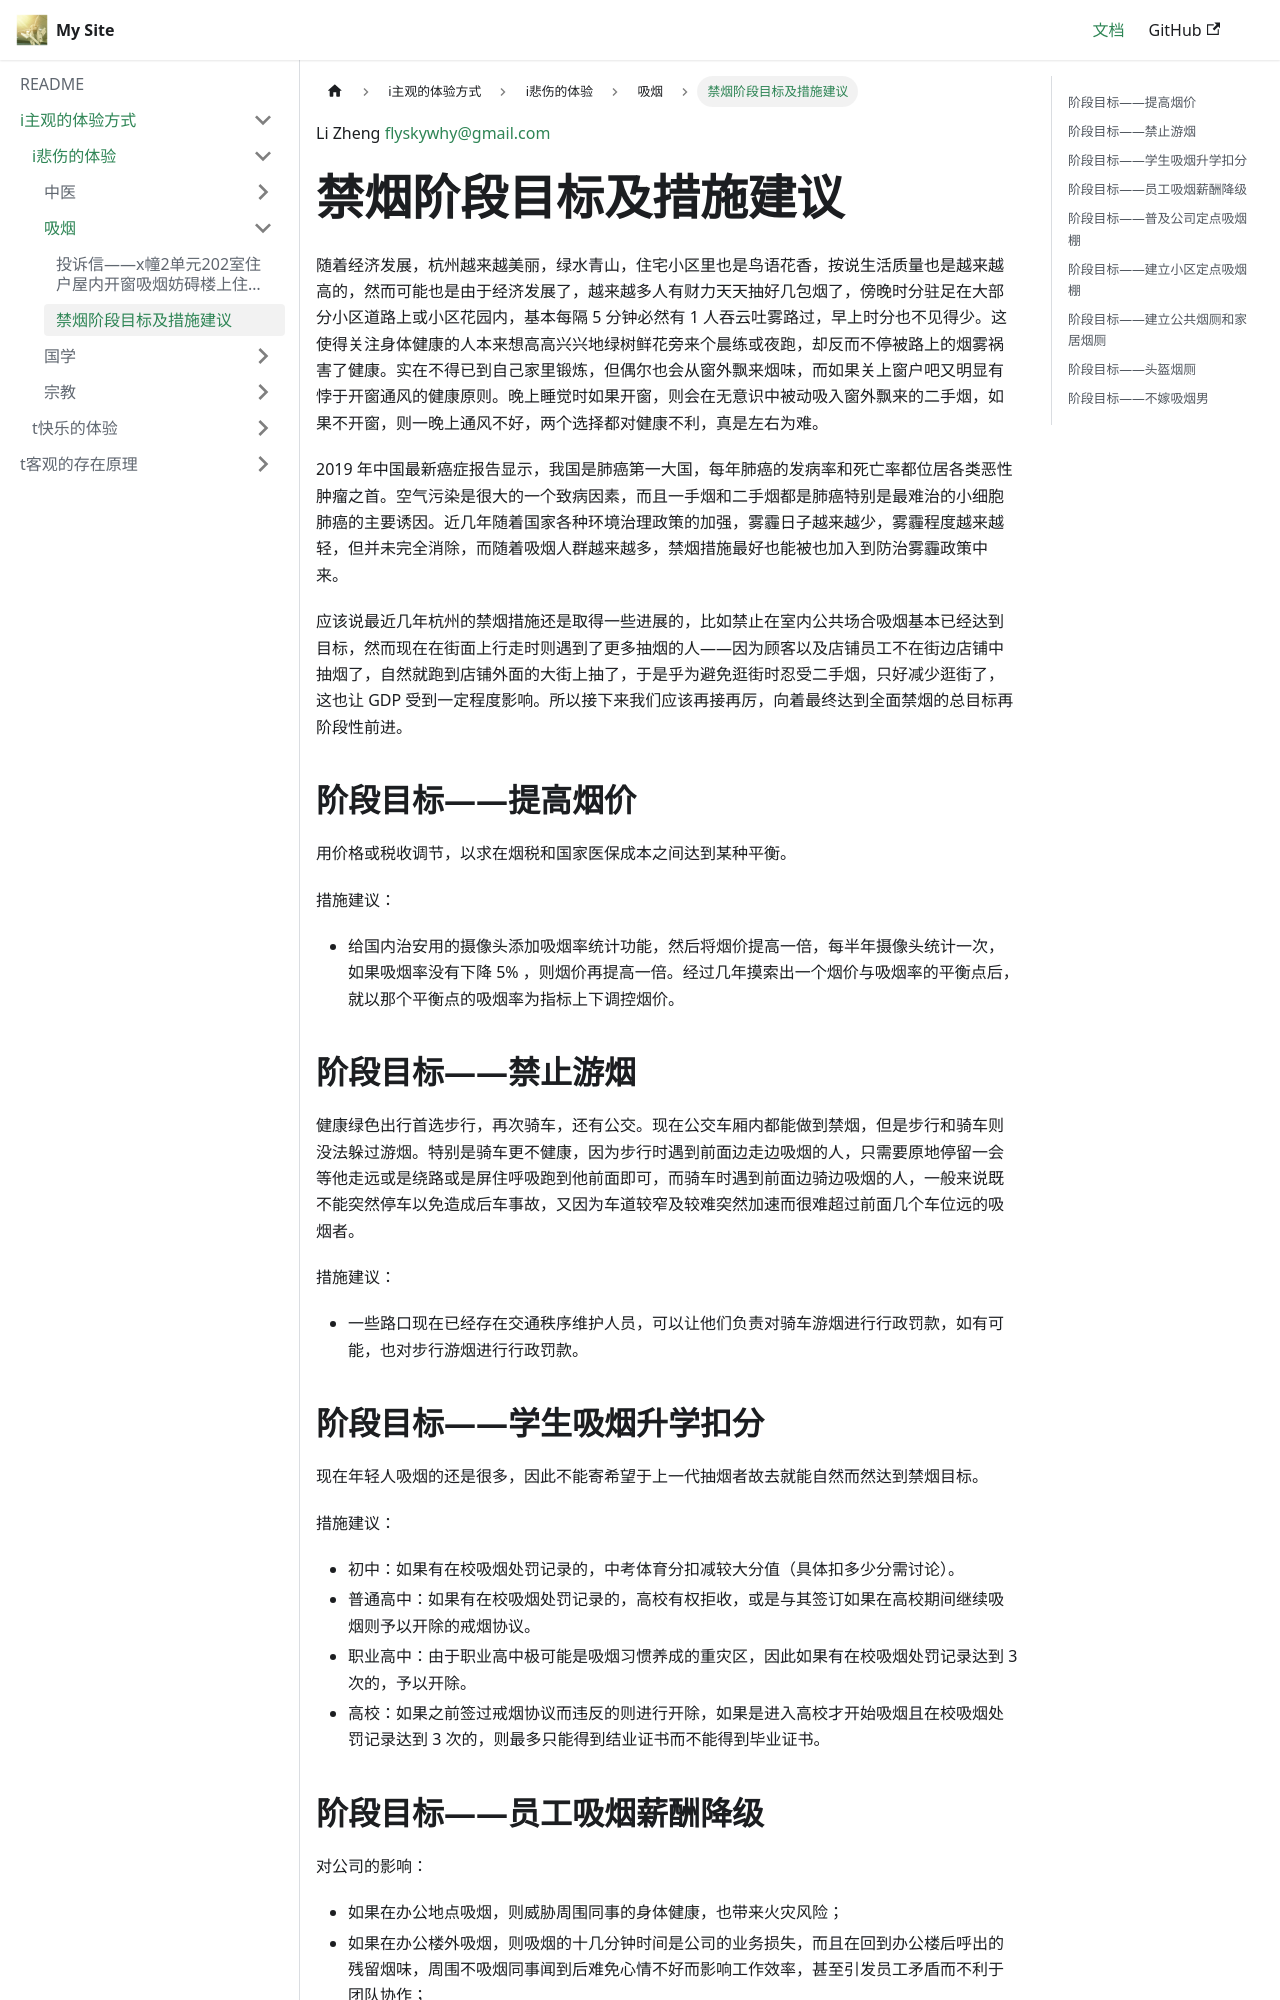

repository: flyskywhy/g · page: docs/i主观的体验方式/i悲伤的体验/吸烟/禁烟阶段目标及措施建议/index.html · generator: docusaurus

Li Zheng flyskywhy@gmail.com

# 禁烟阶段目标及措施建议

随着经济发展，杭州越来越美丽，绿水青山，住宅小区里也是鸟语花香，按说生活质量也是越来越高的，然而可能也是由于经济发展了，越来越多人有财力天天抽好几包烟了，傍晚时分驻足在大部分小区道路上或小区花园内，基本每隔 5 分钟必然有 1 人吞云吐雾路过，早上时分也不见得少。这使得关注身体健康的人本来想高高兴兴地绿树鲜花旁来个晨练或夜跑，却反而不停被路上的烟雾祸害了健康。实在不得已到自己家里锻炼，但偶尔也会从窗外飘来烟味，而如果关上窗户吧又明显有悖于开窗通风的健康原则。晚上睡觉时如果开窗，则会在无意识中被动吸入窗外飘来的二手烟，如果不开窗，则一晚上通风不好，两个选择都对健康不利，真是左右为难。

2019 年中国最新癌症报告显示，我国是肺癌第一大国，每年肺癌的发病率和死亡率都位居各类恶性肿瘤之首。空气污染是很大的一个致病因素，而且一手烟和二手烟都是肺癌特别是最难治的小细胞肺癌的主要诱因。近几年随着国家各种环境治理政策的加强，雾霾日子越来越少，雾霾程度越来越轻，但并未完全消除，而随着吸烟人群越来越多，禁烟措施最好也能被也加入到防治雾霾政策中来。

应该说最近几年杭州的禁烟措施还是取得一些进展的，比如禁止在室内公共场合吸烟基本已经达到目标，然而现在在街面上行走时则遇到了更多抽烟的人——因为顾客以及店铺员工不在街边店铺中抽烟了，自然就跑到店铺外面的大街上抽了，于是乎为避免逛街时忍受二手烟，只好减少逛街了，这也让 GDP 受到一定程度影响。所以接下来我们应该再接再厉，向着最终达到全面禁烟的总目标再阶段性前进。

## 阶段目标——提高烟价
用价格或税收调节，以求在烟税和国家医保成本之间达到某种平衡。

措施建议：

* 给国内治安用的摄像头添加吸烟率统计功能，然后将烟价提高一倍，每半年摄像头统计一次，如果吸烟率没有下降 5% ，则烟价再提高一倍。经过几年摸索出一个烟价与吸烟率的平衡点后，就以那个平衡点的吸烟率为指标上下调控烟价。

## 阶段目标——禁止游烟
健康绿色出行首选步行，再次骑车，还有公交。现在公交车厢内都能做到禁烟，但是步行和骑车则没法躲过游烟。特别是骑车更不健康，因为步行时遇到前面边走边吸烟的人，只需要原地停留一会等他走远或是绕路或是屏住呼吸跑到他前面即可，而骑车时遇到前面边骑边吸烟的人，一般来说既不能突然停车以免造成后车事故，又因为车道较窄及较难突然加速而很难超过前面几个车位远的吸烟者。

措施建议：

* 一些路口现在已经存在交通秩序维护人员，可以让他们负责对骑车游烟进行行政罚款，如有可能，也对步行游烟进行行政罚款。
